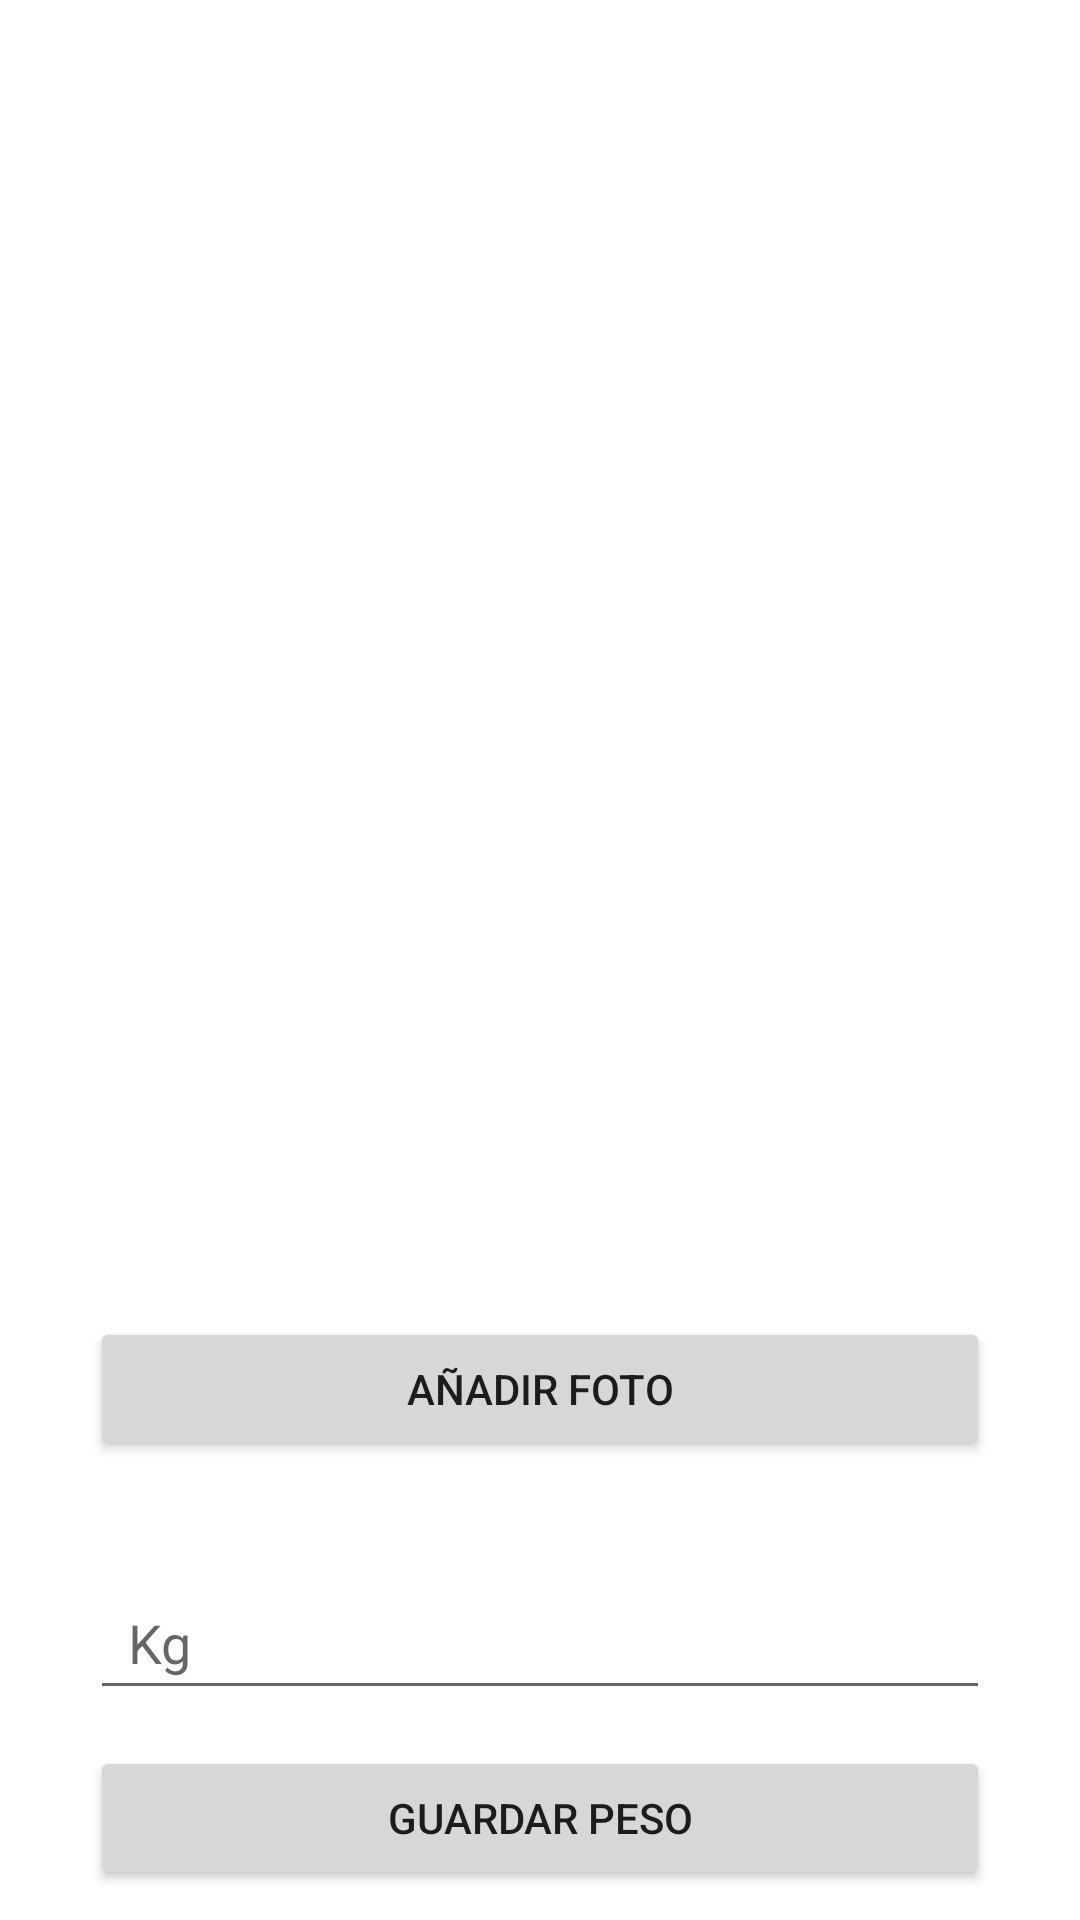

Layout XML and referenced resources for this Android screen:
<!-- AndroidManifest.xml: application theme Theme.Week2week -->
<!-- res/layout/ver_progreso.xml -->
<?xml version="1.0" encoding="utf-8"?>
<androidx.constraintlayout.widget.ConstraintLayout xmlns:android="http://schemas.android.com/apk/res/android"
    xmlns:app="http://schemas.android.com/apk/res-auto"
    xmlns:tools="http://schemas.android.com/tools"
    android:layout_width="match_parent"
    android:layout_height="match_parent">

    <ImageView
        android:id="@+id/imgViewProgreso"
        android:layout_width="308dp"
        android:layout_height="399dp"
        android:layout_marginTop="28dp"
        app:layout_constraintEnd_toEndOf="parent"
        app:layout_constraintStart_toStartOf="parent"
        app:layout_constraintTop_toTopOf="parent"
        app:srcCompat="@mipmap/ic_launcher" />

    <Button
        android:id="@+id/btnNuevaFoto"
        android:layout_width= "300dp"
        android:layout_height="wrap_content"
        android:layout_marginTop="12dp"
        android:text="Añadir Foto"
        app:layout_constraintEnd_toEndOf="parent"
        app:layout_constraintHorizontal_bias="0.5"
        app:layout_constraintStart_toStartOf="parent"
        app:layout_constraintTop_toBottomOf="@+id/imgViewProgreso" />

    <EditText
        android:id="@+id/etPeso"
        android:layout_width="300dp"
        android:layout_height="wrap_content"
        android:layout_marginTop="35dp"
        android:hint="  Kg"
        android:minHeight="48dp"
        app:layout_constraintEnd_toEndOf="parent"
        app:layout_constraintHorizontal_bias="0.5"
        app:layout_constraintStart_toStartOf="parent"
        app:layout_constraintTop_toBottomOf="@+id/btnNuevaFoto" />

    <Button
        android:id="@+id/btnGuardarPeso"
        android:layout_width= "300dp"
        android:layout_height="wrap_content"
        android:layout_marginTop="12dp"
        android:text="Guardar Peso"
        app:layout_constraintEnd_toEndOf="parent"
        app:layout_constraintHorizontal_bias="0.5"
        app:layout_constraintStart_toStartOf="parent"
        app:layout_constraintTop_toBottomOf="@+id/etPeso" />

    <Button
        android:id="@+id/btnVolverProgreso"
        android:layout_width="wrap_content"
        android:layout_height="wrap_content"
        android:layout_marginTop="20dp"
        android:text="Volver"
        app:layout_constraintEnd_toEndOf="parent"
        app:layout_constraintStart_toStartOf="parent"
        app:layout_constraintTop_toBottomOf="@+id/btnGuardarPeso" />

</androidx.constraintlayout.widget.ConstraintLayout>
<!-- resources referenced by this layout -->
<resources>
  <style name="Theme.Week2week" parent="Theme.MaterialComponents.DayNight.DarkActionBar">
          
          <item name="colorPrimary">@color/purple_500</item>
          <item name="colorPrimaryVariant">@color/purple_700</item>
          <item name="colorOnPrimary">@color/white</item>
          
          <item name="colorSecondary">@color/teal_200</item>
          <item name="colorSecondaryVariant">@color/teal_700</item>
          <item name="colorOnSecondary">@color/black</item>
          
          <item name="android:statusBarColor" tools:targetApi="l">?attr/colorPrimaryVariant</item>
          
      </style>
  <!-- not gathered from this repository: default colours our renderer supplied (Android Studio template values) -->
  <color name="purple_500">#FF6200EE</color>
  <color name="purple_700">#FF3700B3</color>
  <color name="teal_200">#FF03DAC5</color>
  <color name="teal_700">#FF018786</color>
  <color name="black">#FF000000</color>
  <color name="white">#FFFFFFFF</color>
</resources>
